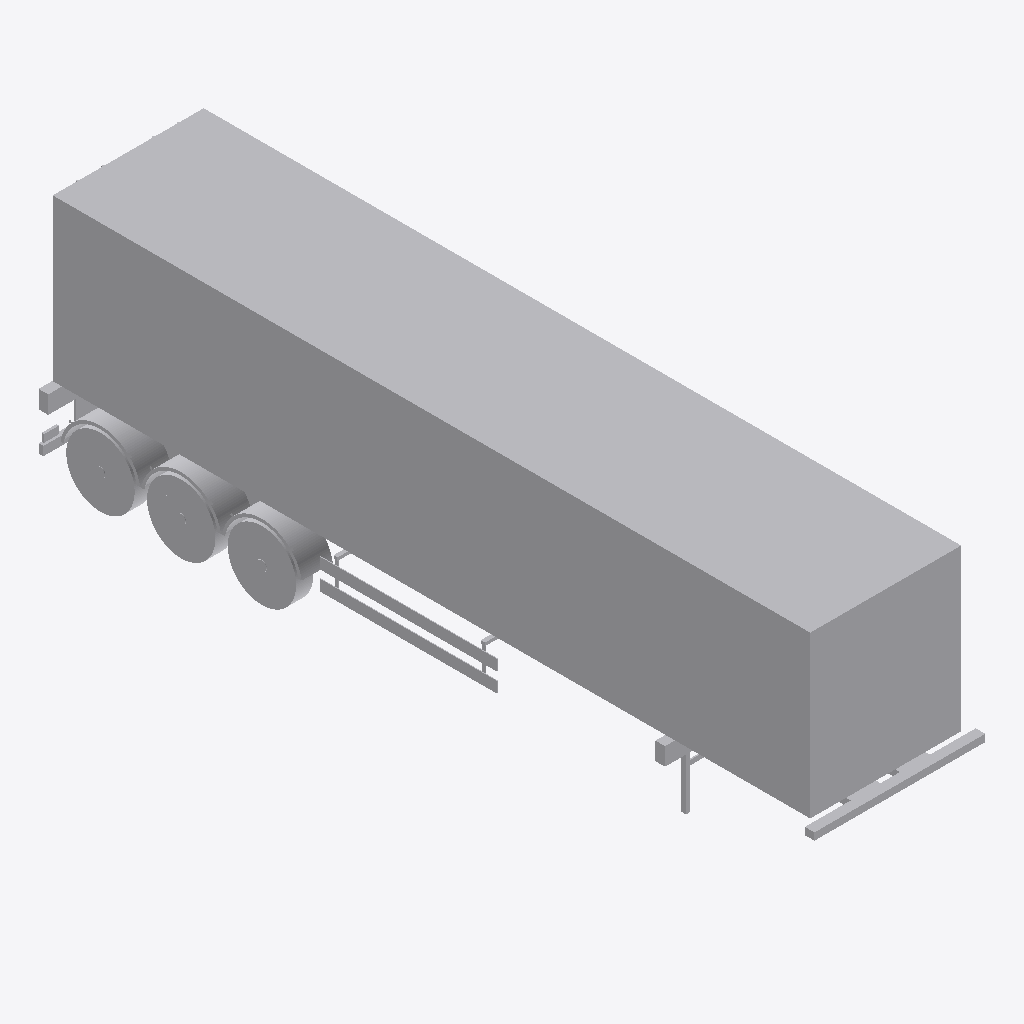
Isometric view of an IFC building model (IFC-SPF (STEP), schema IFC2X3, length unit metre), seen from the south-west, elements coloured by IFC class: 1 other element (light grey).
Extent 2.8 m × 12.5 m × 3.9 m (x, y, z). Elements (1): 1 IfcProxy.

HEADER;
FILE_DESCRIPTION(('IFC 2x3 Building Model'),'2;1');
FILE_NAME('C:\\Users\\Andres (Ingreen)\\AppData\\Local\\Packages\\48598BIMMars.313206BE35C6','',(''),(''),'','','');
FILE_SCHEMA(('IFC2X3'));
ENDSEC;
DATA;
#18202=IFCPROJECT('1i$pB5YT13f8D$eF$ZytDP',$,'Port De Barcelona','',$,$,$,(#10),#18203);
#18200=IFCSITE('3PKZKYcYv2kQXJVG26eOjq',$,'Port De Barcelona',$,$,#3,$,$,.ELEMENT.,(-37,-45,0,0),(144,58,1,200000),0.0,'',$);
#1=IFCPROXY('1qlS49Wh98HAX_uQnhj37s',$,'APBCN-LOG-TRA-Camion_PlataformaSemiremolquePortacontenedores_ContenedorDry_LOD3','',$,#2,#8,.PRODUCT.,$);
ENDSEC;
